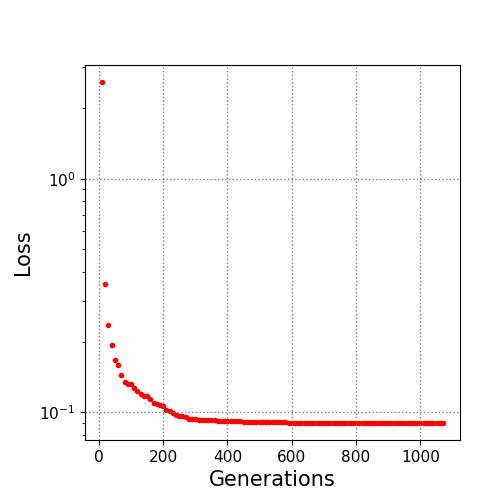

The file beside this chart, header and first rows:
10.0, 2.593582
20.0, 0.3548
30.0, 0.236
40.0, 0.1946
50.0, 0.1674
60.0, 0.1593
70.0, 0.1445
80.0, 0.1352
90.0, 0.1323
100.0, 0.1318
110.0, 0.1274
120.0, 0.1238
130.0, 0.1193
140.0, 0.1174
150.0, 0.1172
160.0, 0.1142
170.0, 0.1096
180.0, 0.1081
190.0, 0.1072
200.0, 0.1068
210.0, 0.1026
220.0, 0.1009
230.0, 0.09903
240.0, 0.09736
250.0, 0.09637
260.0, 0.09637
270.0, 0.0959
280.0, 0.09387
290.0, 0.09364
300.0, 0.09364
310.0, 0.09265
320.0, 0.09239
330.0, 0.09237
340.0, 0.09237
350.0, 0.09237
360.0, 0.09237
370.0, 0.09157
380.0, 0.09138
390.0, 0.09138
400.0, 0.09138
410.0, 0.09138
420.0, 0.09138
430.0, 0.09138
440.0, 0.09138
450.0, 0.09131
460.0, 0.09131
470.0, 0.09131
480.0, 0.09131
490.0, 0.09131
500.0, 0.09131
510.0, 0.09131
520.0, 0.09131
530.0, 0.09103
540.0, 0.09103
550.0, 0.0908
560.0, 0.09067
570.0, 0.09067
580.0, 0.09067
590.0, 0.09045
600.0, 0.09045
610.0, 0.09045
... 46 more rows
